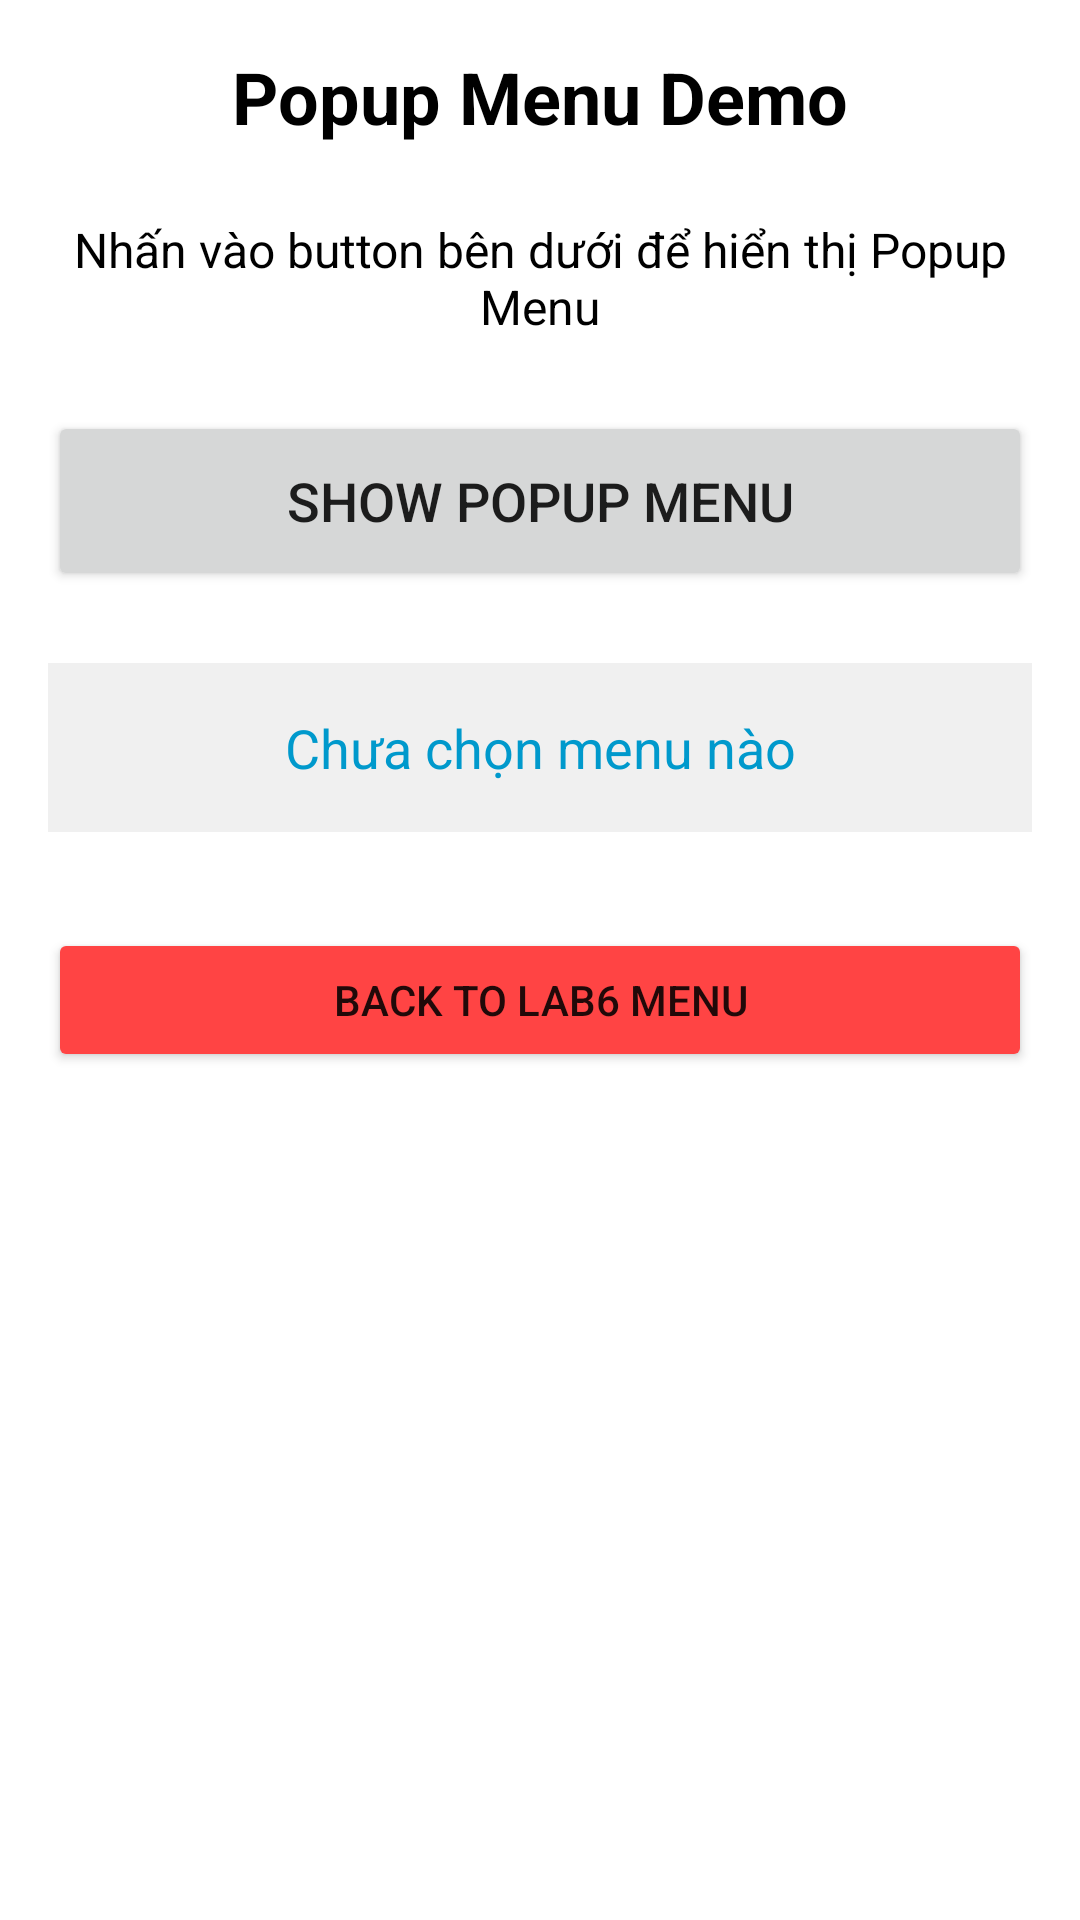

Produce the Android XML layout that renders to this screen, including the resource entries it uses.
<!-- AndroidManifest.xml: application theme Theme.Lab1 -->
<!-- res/layout/activity_popup_menu.xml -->
<?xml version="1.0" encoding="utf-8"?>
<LinearLayout xmlns:android="http://schemas.android.com/apk/res/android"
    android:layout_width="match_parent"
    android:layout_height="match_parent"
    android:orientation="vertical"
    android:padding="16dp"
    android:background="@color/white">

    <TextView
        android:layout_width="wrap_content"
        android:layout_height="wrap_content"
        android:text="Popup Menu Demo"
        android:textSize="24sp"
        android:textStyle="bold"
        android:textColor="@color/black"
        android:layout_marginBottom="24dp"
        android:layout_gravity="center" />

    <TextView
        android:layout_width="wrap_content"
        android:layout_height="wrap_content"
        android:text="Nhấn vào button bên dưới để hiển thị Popup Menu"
        android:textSize="16sp"
        android:textColor="@color/black"
        android:layout_marginBottom="24dp"
        android:textAlignment="center" />

    <Button
        android:id="@+id/btn_show_popup"
        android:layout_width="match_parent"
        android:layout_height="60dp"
        android:text="Show Popup Menu"
        android:textSize="18sp"
        android:layout_marginBottom="24dp" />

    <TextView
        android:id="@+id/tv_popup_result"
        android:layout_width="match_parent"
        android:layout_height="wrap_content"
        android:text="Chưa chọn menu nào"
        android:textSize="18sp"
        android:textColor="@android:color/holo_blue_dark"
        android:textAlignment="center"
        android:padding="16dp"
        android:background="#F0F0F0"
        android:layout_marginBottom="32dp" />

    <Button
        android:id="@+id/btn_back_popup"
        android:layout_width="match_parent"
        android:layout_height="wrap_content"
        android:text="Back to Lab6 Menu"
        android:backgroundTint="@android:color/holo_red_light" />

</LinearLayout>
<!-- resources referenced by this layout -->
<resources>
  <color name="black">#000000</color>
  <color name="white">#FFFFFF</color>
  <style name="Theme.Lab1" parent="Theme.MaterialComponents.Light.NoActionBar" />
</resources>
